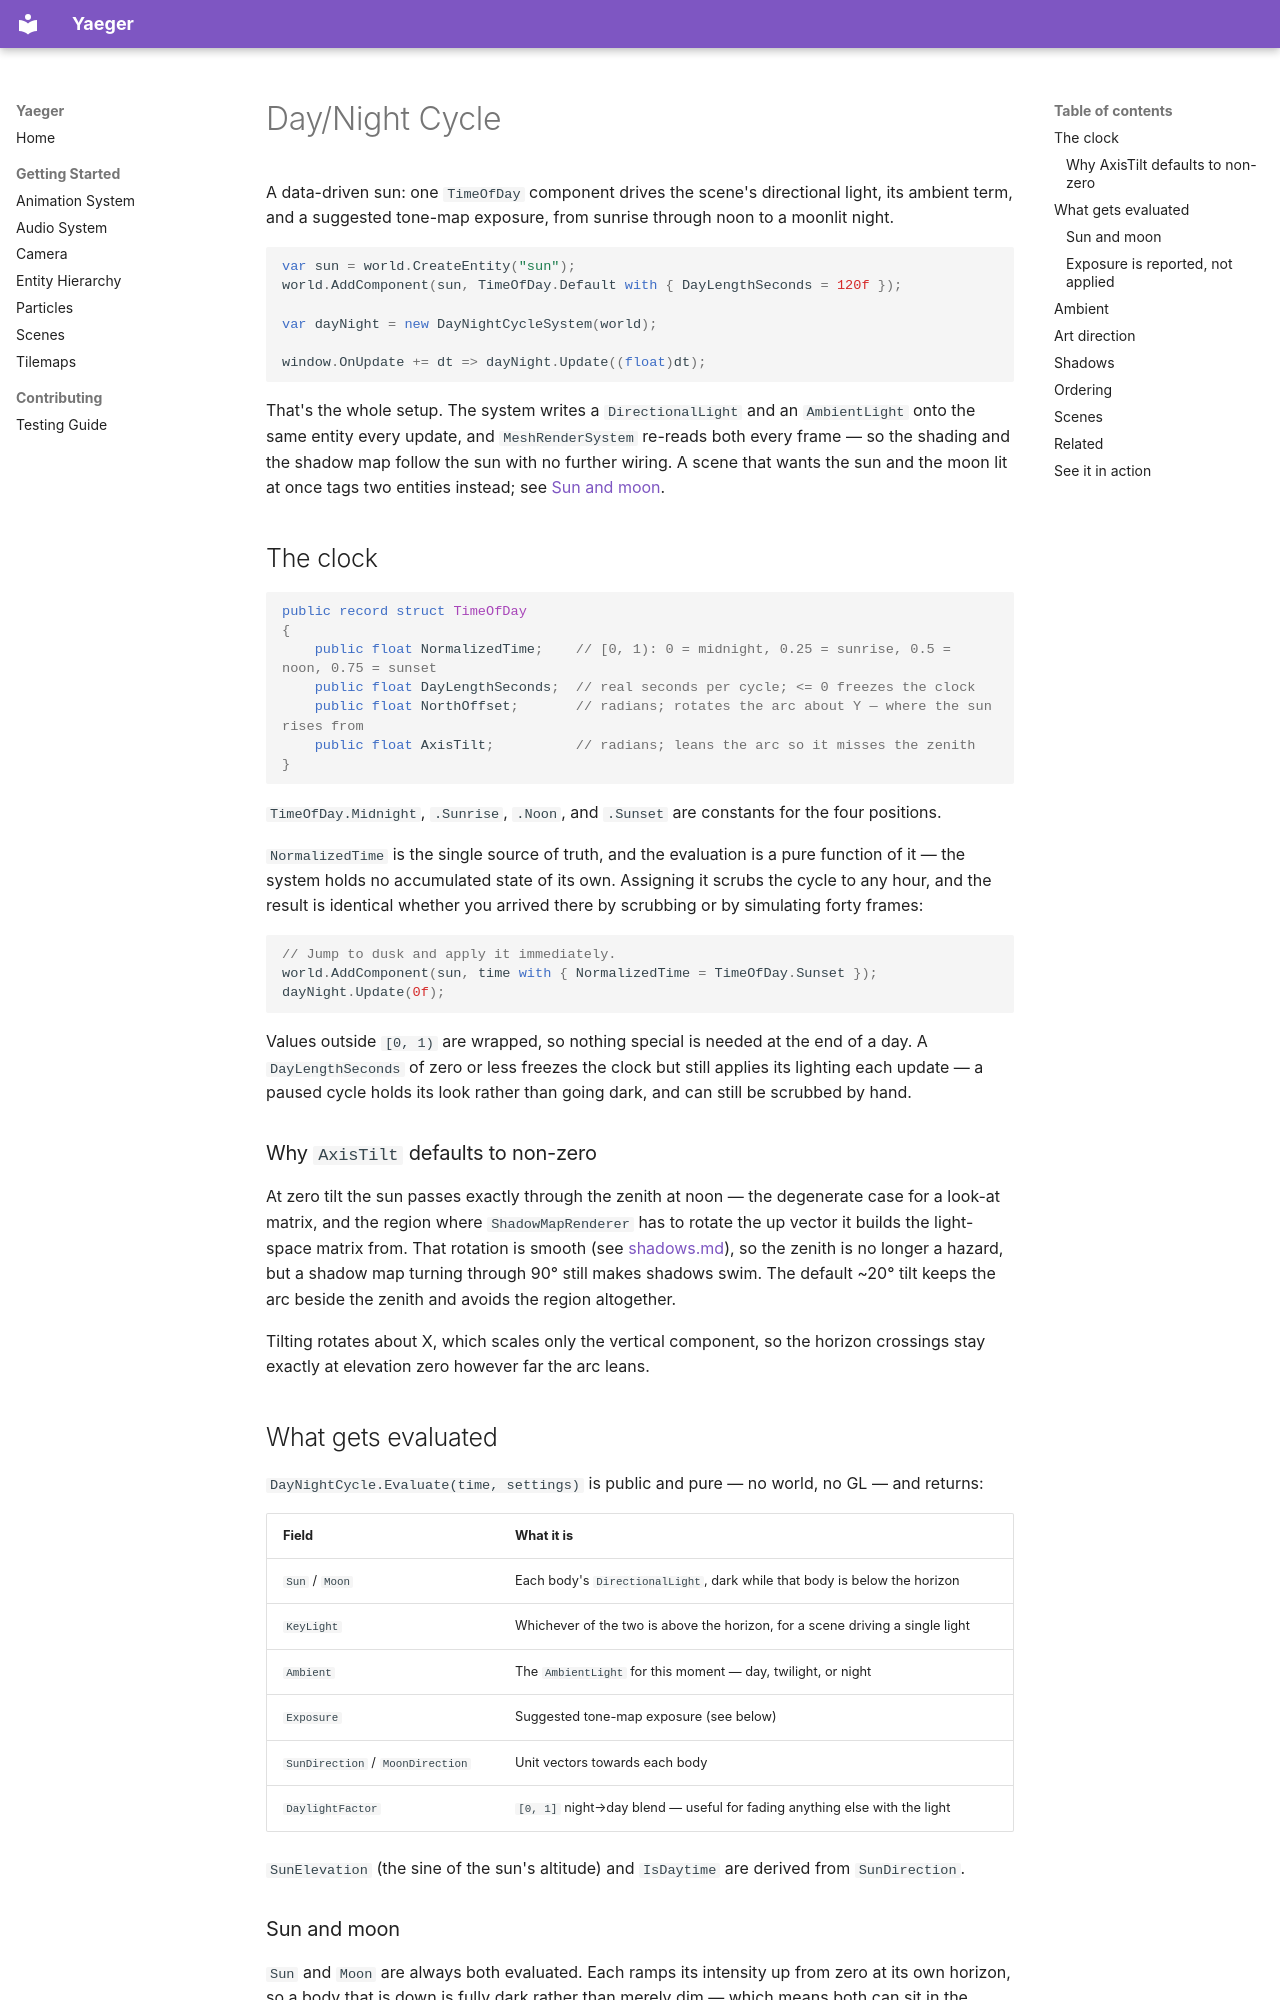

repository: Anras573/Yaeger · page: day-night/index.html · generator: mkdocs

# Day/Night Cycle

A data-driven sun: one `TimeOfDay` component drives the scene's directional light, its ambient
term, and a suggested tone-map exposure, from sunrise through noon to a moonlit night.

```csharp
var sun = world.CreateEntity("sun");
world.AddComponent(sun, TimeOfDay.Default with { DayLengthSeconds = 120f });

var dayNight = new DayNightCycleSystem(world);

window.OnUpdate += dt => dayNight.Update((float)dt);
```

That's the whole setup. The system writes a `DirectionalLight` and an `AmbientLight` onto the same
entity every update, and `MeshRenderSystem` re-reads both every frame — so the shading and the
shadow map follow the sun with no further wiring. A scene that wants the sun and the moon lit at
once tags two entities instead; see [Sun and moon](#sun-and-moon).

## The clock

```csharp
public record struct TimeOfDay
{
    public float NormalizedTime;    // [0, 1): 0 = midnight, 0.25 = sunrise, 0.5 = noon, 0.75 = sunset
    public float DayLengthSeconds;  // real seconds per cycle; <= 0 freezes the clock
    public float NorthOffset;       // radians; rotates the arc about Y — where the sun rises from
    public float AxisTilt;          // radians; leans the arc so it misses the zenith
}
```

`TimeOfDay.Midnight`, `.Sunrise`, `.Noon`, and `.Sunset` are constants for the four positions.

`NormalizedTime` is the single source of truth, and the evaluation is a pure function of it — the
system holds no accumulated state of its own. Assigning it scrubs the cycle to any hour, and the
result is identical whether you arrived there by scrubbing or by simulating forty frames:

```csharp
// Jump to dusk and apply it immediately.
world.AddComponent(sun, time with { NormalizedTime = TimeOfDay.Sunset });
dayNight.Update(0f);
```

Values outside `[0, 1)` are wrapped, so nothing special is needed at the end of a day. A
`DayLengthSeconds` of zero or less freezes the clock but still applies its lighting each update —
a paused cycle holds its look rather than going dark, and can still be scrubbed by hand.

### Why `AxisTilt` defaults to non-zero

At zero tilt the sun passes exactly through the zenith at noon — the degenerate case for a look-at
matrix, and the region where `ShadowMapRenderer` has to rotate the up vector it builds the
light-space matrix from. That rotation is smooth (see [shadows.md](shadows.md#moving-lights)), so
the zenith is no longer a hazard, but a shadow map turning through 90° still makes shadows swim.
The default ~20° tilt keeps the arc beside the zenith and avoids the region altogether.

Tilting rotates about X, which scales only the vertical component, so the horizon crossings stay
exactly at elevation zero however far the arc leans.

## What gets evaluated

`DayNightCycle.Evaluate(time, settings)` is public and pure — no world, no GL — and returns:

| Field | What it is |
| --- | --- |
| `Sun` / `Moon` | Each body's `DirectionalLight`, dark while that body is below the horizon |
| `KeyLight` | Whichever of the two is above the horizon, for a scene driving a single light |
| `Ambient` | The `AmbientLight` for this moment — day, twilight, or night |
| `Exposure` | Suggested tone-map exposure (see below) |
| `SunDirection` / `MoonDirection` | Unit vectors towards each body |
| `DaylightFactor` | `[0, 1]` night→day blend — useful for fading anything else with the light |

`SunElevation` (the sine of the sun's altitude) and `IsDaytime` are derived from `SunDirection`.
